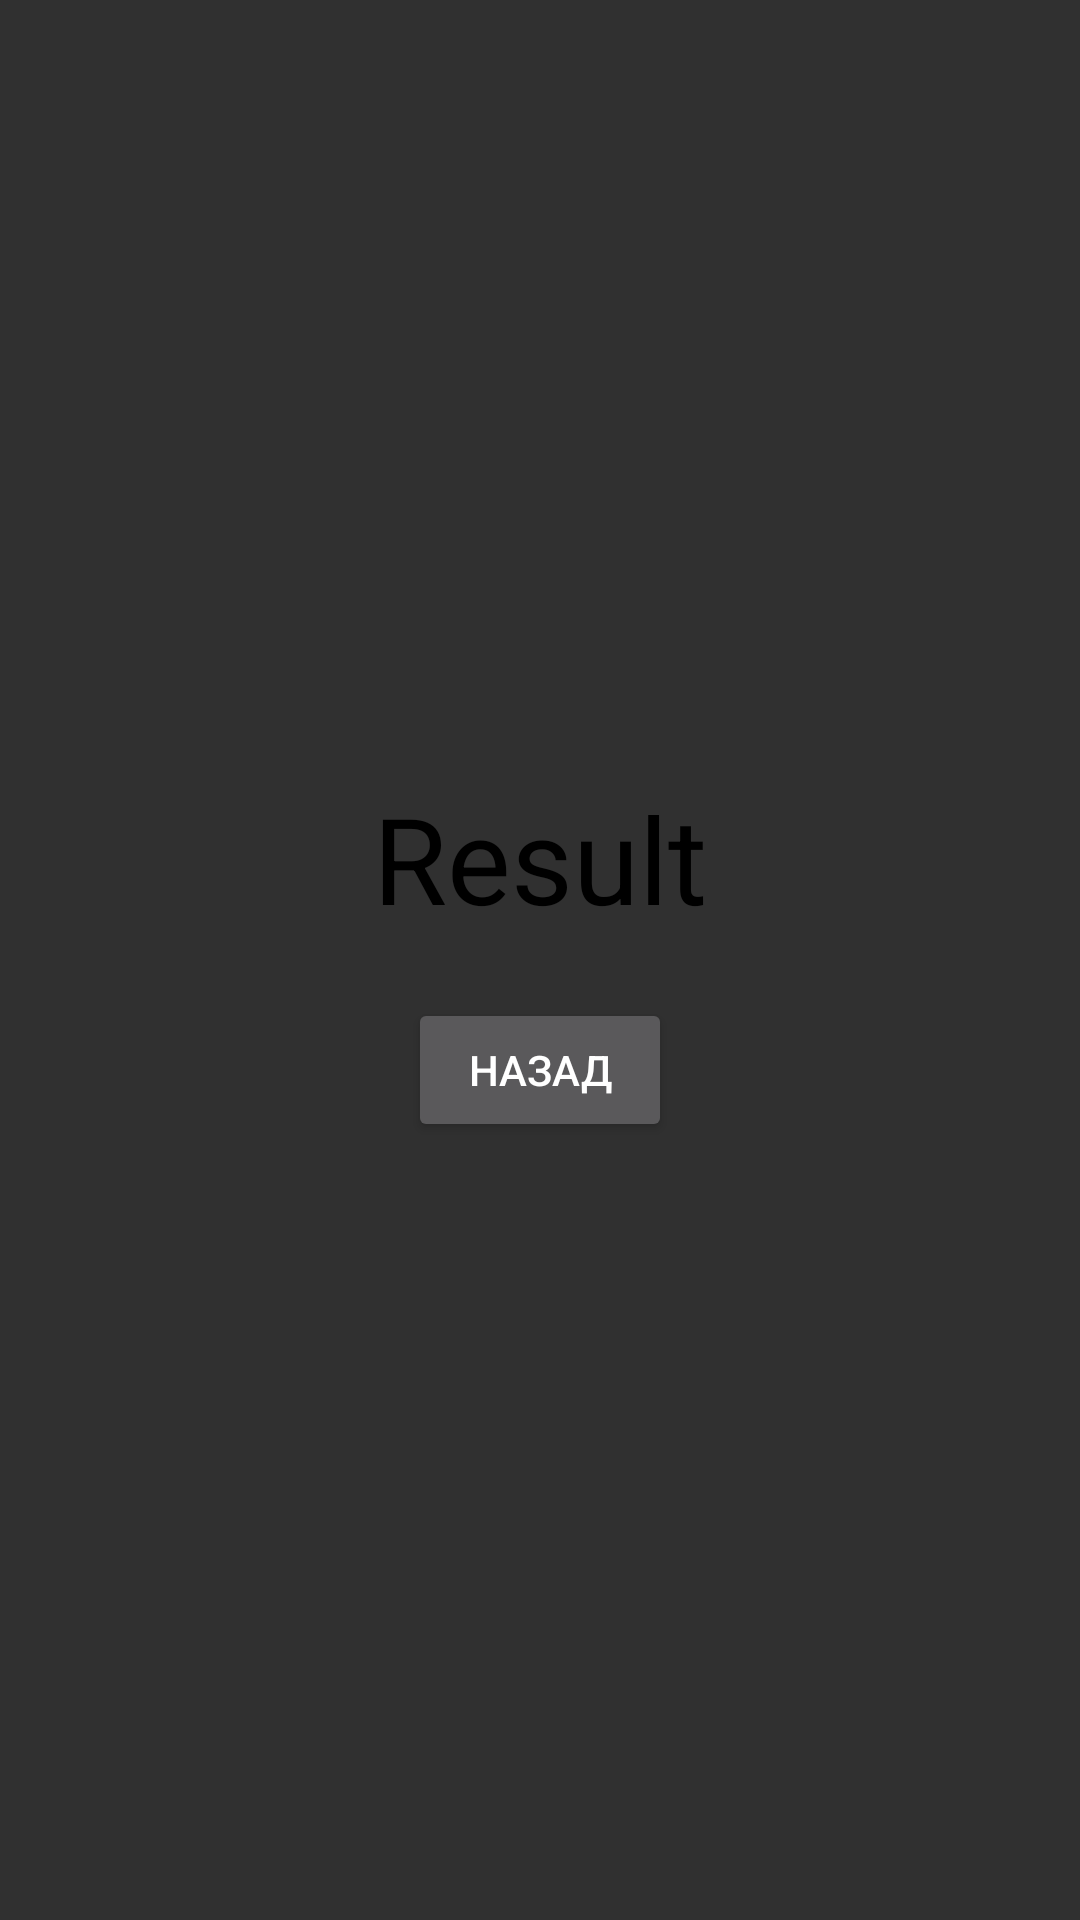

Android layout source for this screen:
<!-- AndroidManifest.xml: application theme Theme.AppCompat -->
<!-- res/layout/fragment_result.xml -->
<?xml version="1.0" encoding="utf-8"?>
<LinearLayout xmlns:android="http://schemas.android.com/apk/res/android"
    android:layout_width="match_parent"
    android:layout_height="match_parent"
    android:orientation="vertical"
    android:gravity="center"
    android:padding="16dp">

    <TextView
        android:id="@+id/result_text"
        android:layout_width="wrap_content"
        android:layout_height="wrap_content"
        android:text="Result"
        android:textSize="40sp"
        android:textColor="@color/black"
        android:layout_marginBottom="20dp" />

    <Button
        android:id="@+id/button_back"
        android:layout_width="wrap_content"
        android:layout_height="wrap_content"
        android:text="Назад" />

</LinearLayout>
<!-- resources referenced by this layout -->
<resources>

  <!-- not gathered from this repository: default colours our renderer supplied (Android Studio template values) -->
  <color name="black">#FF000000</color>
</resources>
